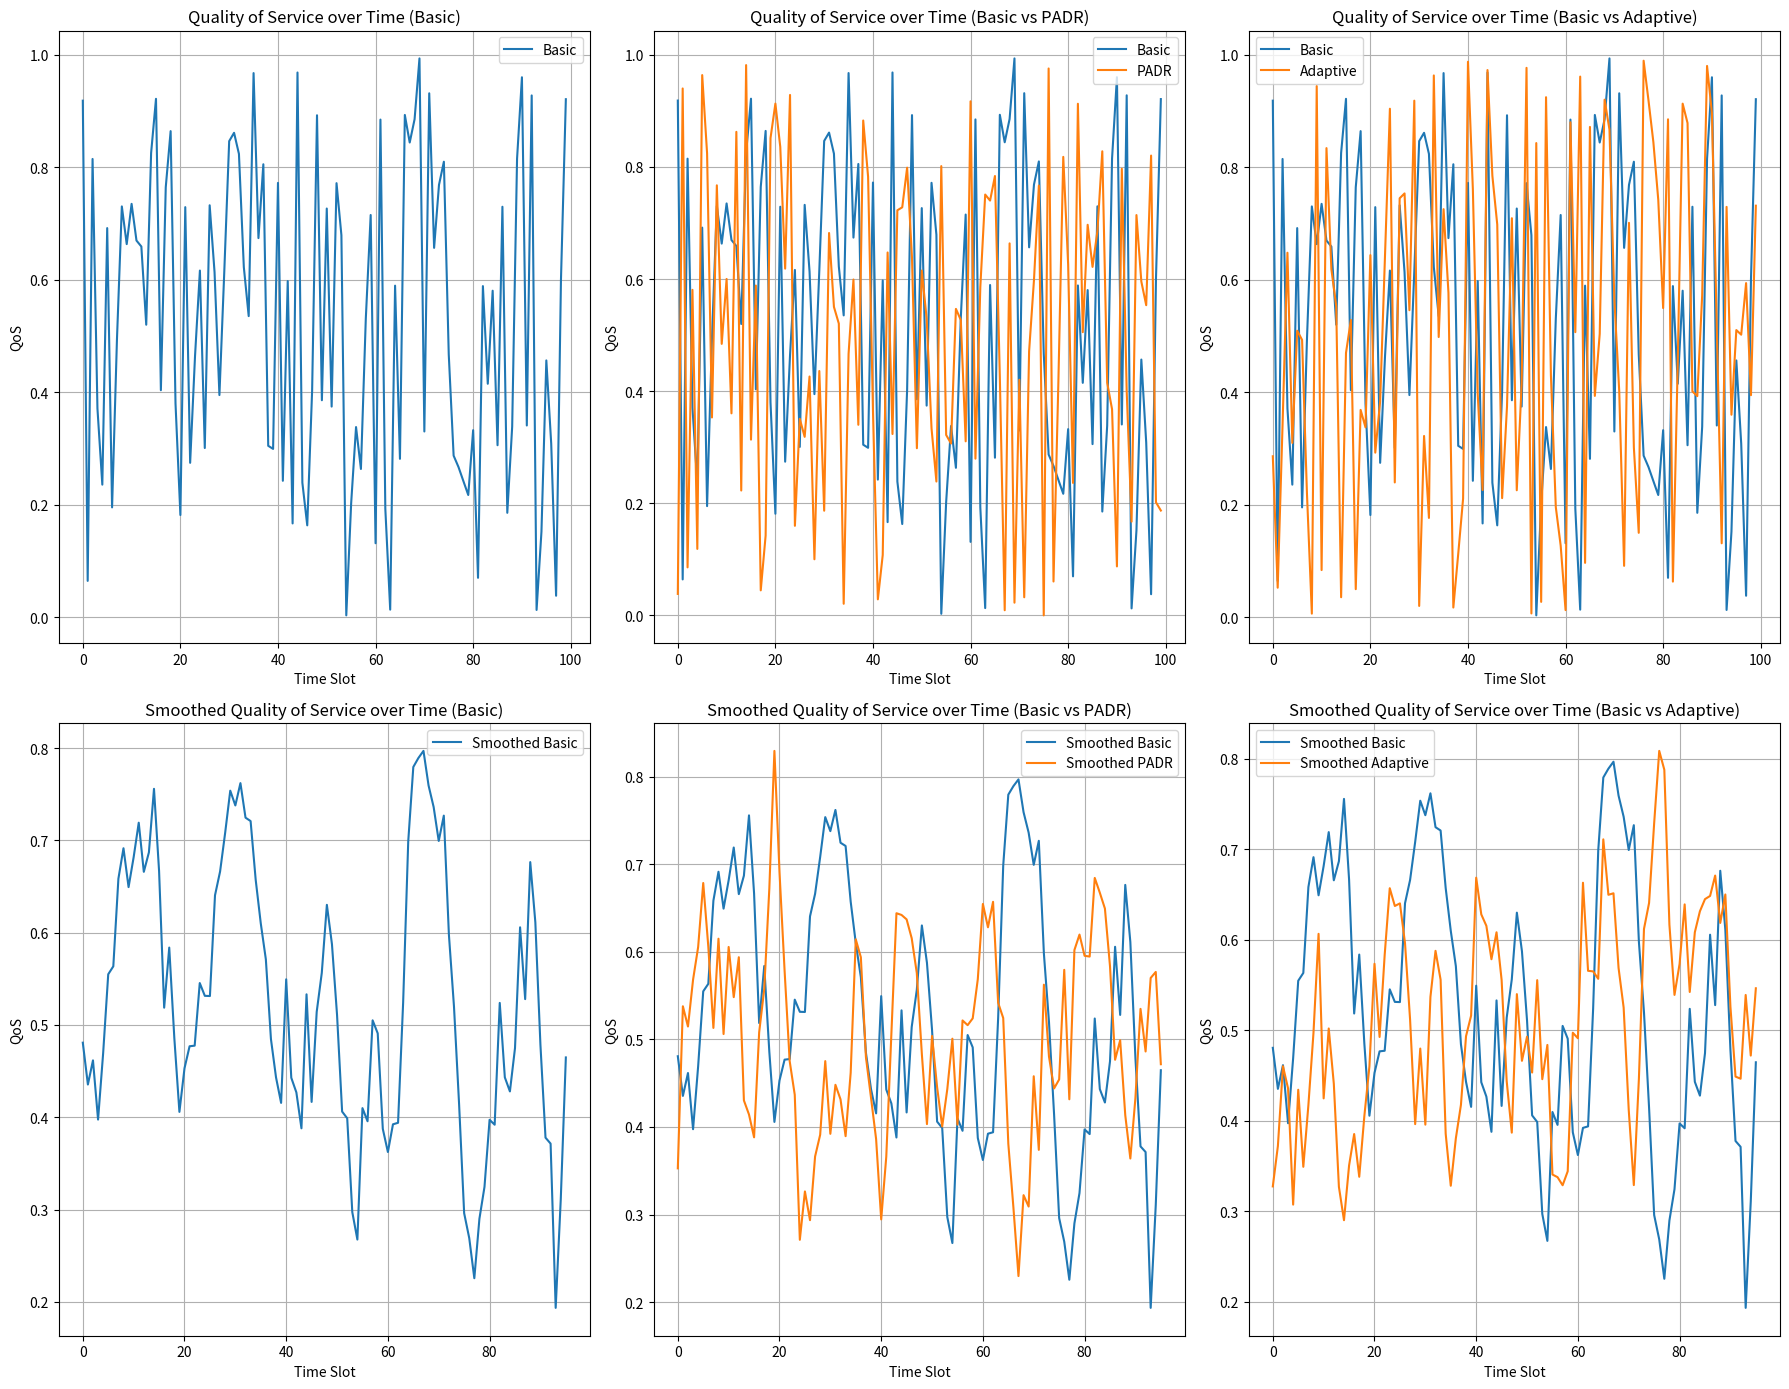

The script that saved this image:
import numpy as np
import matplotlib.pyplot as plt

# Параметры симуляции
area_size = 50  # квадратные километры
num_uavs = 10  # количество базовых станций UAV
flight_height_min = 50  # метры
flight_height_max = 100  # метры
time_slot_duration = 30  # секунды
total_time_slots = 100
alpha = 9.6117
beta = 0.1581
noise_power = 1e-15  # Вт
SINR_threshold = 0  # дБ
horizontal_speed = 10  # м/с
vertical_speed = 5  # м/с
transmit_power = 0.5  # Вт
bandwidth = 1e6  # 1 МГц
data_rate_requirement = [0.1, 1]  # Мбит/с

# Функции для инициализации и обновления пользователей
def initialize_users(area_size, total_time_slots):
    return np.random.rand(total_time_slots, area_size, area_size)

def update_user_distribution(users, t, area_size):
    users[t, :, :] = np.random.rand(area_size, area_size)

# Функция для разделения области на подблоки
def partition_area(area_size, num_partitions):
    partition_size = area_size // np.sqrt(num_partitions)
    return int(partition_size)

# Функция для назначения базовых станций UAV подблокам
def assign_uavs_to_partitions(partition_size, num_uavs, area_size):
    uav_positions = []
    for _ in range(num_uavs):
        x_partition = np.random.randint(0, area_size, partition_size)
        y_partition = np.random.randint(0, area_size, partition_size)
        height = np.random.uniform(flight_height_min, flight_height_max)
        uav_positions.append([x_partition.mean(), y_partition.mean(), height])
    return np.array(uav_positions)

# Функция для перераспределения базовых станций UAV
def redeploy_uavs(uav_positions, users, area_size, t, flight_height_min, flight_height_max, horizontal_speed, vertical_speed, transmit_power, bandwidth, SINR_threshold, noise_power, alpha, beta):
    for i in range(uav_positions.shape[0]):
        user_demand = users[t, int(uav_positions[i, 0]), int(uav_positions[i, 1])]
        if user_demand < 0.5:  # пример логики перераспределения
            uav_positions[i, 0] = (uav_positions[i, 0] + horizontal_speed * np.random.choice([-1, 1])) % area_size
            uav_positions[i, 1] = (uav_positions[i, 1] + horizontal_speed * np.random.choice([-1, 1])) % area_size
            uav_positions[i, 2] = np.clip(uav_positions[i, 2] + vertical_speed * np.random.choice([-1, 1]), flight_height_min, flight_height_max)
    return uav_positions

# Адаптивный метод распределения UAV BSs
def adaptive_redeploy_uavs(uav_positions, users, area_size, t, flight_height_min, flight_height_max, horizontal_speed, vertical_speed, transmit_power, bandwidth, SINR_threshold, noise_power, alpha, beta):
    for i in range(uav_positions.shape[0]):
        x, y, height = uav_positions[i]
        user_demand = users[t, int(x), int(y)]
        
        if user_demand < 0.5:  # условие для перераспределения
            # Применение алгоритма оптимизации или адаптивного метода для изменения позиций
            # Пример: ройный алгоритм для оптимизации позиций
            new_x = x + horizontal_speed * np.random.uniform(-1, 1)
            new_y = y + horizontal_speed * np.random.uniform(-1, 1)
            new_height = np.clip(height + vertical_speed * np.random.uniform(-1, 1), flight_height_min, flight_height_max)
            
            # Проверка границ области
            new_x = new_x % area_size
            new_y = new_y % area_size
            
            uav_positions[i] = [new_x, new_y, new_height]
    
    return uav_positions

# Функция для оценки качества обслуживания (QoS)
def evaluate_qos(uav_positions, users, bandwidth, SINR_threshold, noise_power):
    QoS = np.random.rand()  # пример оценки качества
    return QoS

# Функция для сглаживания данных
def smooth_data(data, window_size=5):
    return np.convolve(data, np.ones(window_size)/window_size, mode='valid')

# Основной цикл симуляции для базового подхода
users = initialize_users(area_size, total_time_slots)
results_basic = np.zeros(total_time_slots)

for t in range(total_time_slots):
    update_user_distribution(users, t, area_size)
    uav_positions = redeploy_uavs(np.random.rand(num_uavs, 3) * area_size, users, area_size, t, flight_height_min, flight_height_max, horizontal_speed, vertical_speed, transmit_power, bandwidth, SINR_threshold, noise_power, alpha, beta)
    QoS = evaluate_qos(uav_positions, users, bandwidth, SINR_threshold, noise_power)
    results_basic[t] = QoS

# Основной цикл симуляции для подхода PADR
users = initialize_users(area_size, total_time_slots)
partition_size = partition_area(area_size, num_uavs)
uav_positions = assign_uavs_to_partitions(partition_size, num_uavs, area_size)
results_padr = np.zeros(total_time_slots)

for t in range(total_time_slots):
    update_user_distribution(users, t, area_size)
    uav_positions = redeploy_uavs(uav_positions, users, area_size, t, flight_height_min, flight_height_max, horizontal_speed, vertical_speed, transmit_power, bandwidth, SINR_threshold, noise_power, alpha, beta)
    QoS = evaluate_qos(uav_positions, users, bandwidth, SINR_threshold, noise_power)
    results_padr[t] = QoS

# Основной цикл симуляции для адаптивного подхода
users = initialize_users(area_size, total_time_slots)
uav_positions = assign_uavs_to_partitions(partition_size, num_uavs, area_size)  # начальное размещение для адаптивного подхода
results_adaptive = np.zeros(total_time_slots)

for t in range(total_time_slots):
    update_user_distribution(users, t, area_size)
    uav_positions = adaptive_redeploy_uavs(uav_positions, users, area_size, t, flight_height_min, flight_height_max, horizontal_speed, vertical_speed, transmit_power, bandwidth, SINR_threshold, noise_power, alpha, beta)
    QoS = evaluate_qos(uav_positions, users, bandwidth, SINR_threshold, noise_power)
    results_adaptive[t] = QoS

# Сглаживание результатов для всех методов сравнения
smoothed_results_basic = smooth_data(results_basic)
smoothed_results_padr = smooth_data(results_padr)
smoothed_results_adaptive = smooth_data(results_adaptive)

# Вычисление коэффициентов прироста для PADR и адаптивного подхода
average_basic = np.mean(results_basic)
average_padr = np.mean(results_padr)
average_adaptive = np.mean(results_adaptive)

improvement_ratio_padr = (average_padr - average_basic) / average_basic * 100
improvement_ratio_adaptive = (average_adaptive - average_basic) / average_basic * 100

# Вывод коэффициентов прироста
print(f'Average QoS (Basic): {average_basic:.4f}')
print(f'Average QoS (PADR): {average_padr:.4f}')
print(f'Average QoS (Adaptive): {average_adaptive:.4f}')
print(f'Improvement Ratio (PADR vs Basic): {improvement_ratio_padr:.2f}%')
print(f'Improvement Ratio (Adaptive vs Basic): {improvement_ratio_adaptive:.2f}%')

# Визуализация результатов всех методов сравнения
plt.figure(figsize=(18, 14))

# График 1: Базовый подход
plt.subplot(2, 3, 1)
plt.plot(results_basic, label='Basic')
plt.xlabel('Time Slot')
plt.ylabel('QoS')
plt.title('Quality of Service over Time (Basic)')
plt.legend()
plt.grid(True)

# График 2: Сравнение базового подхода и PADR
plt.subplot(2, 3, 2)
plt.plot(results_basic, label='Basic')
plt.plot(results_padr, label='PADR')
plt.xlabel('Time Slot')
plt.ylabel('QoS')
plt.title('Quality of Service over Time (Basic vs PADR)')
plt.legend()
plt.grid(True)

# График 3: Сравнение базового подхода и адаптивного подхода
plt.subplot(2, 3, 3)
plt.plot(results_basic, label='Basic')
plt.plot(results_adaptive, label='Adaptive')
plt.xlabel('Time Slot')
plt.ylabel('QoS')
plt.title('Quality of Service over Time (Basic vs Adaptive)')
plt.legend()
plt.grid(True)

# График 4: Базовый подход (сглаженные данные)
plt.subplot(2, 3, 4)
plt.plot(smoothed_results_basic, label='Smoothed Basic')
plt.xlabel('Time Slot')
plt.ylabel('QoS')
plt.title('Smoothed Quality of Service over Time (Basic)')
plt.legend()
plt.grid(True)

# График 5: Сравнение базового подхода и PADR (сглаженные данные)
plt.subplot(2, 3, 5)
plt.plot(smoothed_results_basic, label='Smoothed Basic')
plt.plot(smoothed_results_padr, label='Smoothed PADR')
plt.xlabel('Time Slot')
plt.ylabel('QoS')
plt.title('Smoothed Quality of Service over Time (Basic vs PADR)')
plt.legend()
plt.grid(True)

# График 6: Сравнение базового подхода и адаптивного подхода (сглаженные данные)
plt.subplot(2, 3, 6)
plt.plot(smoothed_results_basic, label='Smoothed Basic')
plt.plot(smoothed_results_adaptive, label='Smoothed Adaptive')
plt.xlabel('Time Slot')
plt.ylabel('QoS')
plt.title('Smoothed Quality of Service over Time (Basic vs Adaptive)')
plt.legend()
plt.grid(True)

plt.tight_layout()
plt.show()
